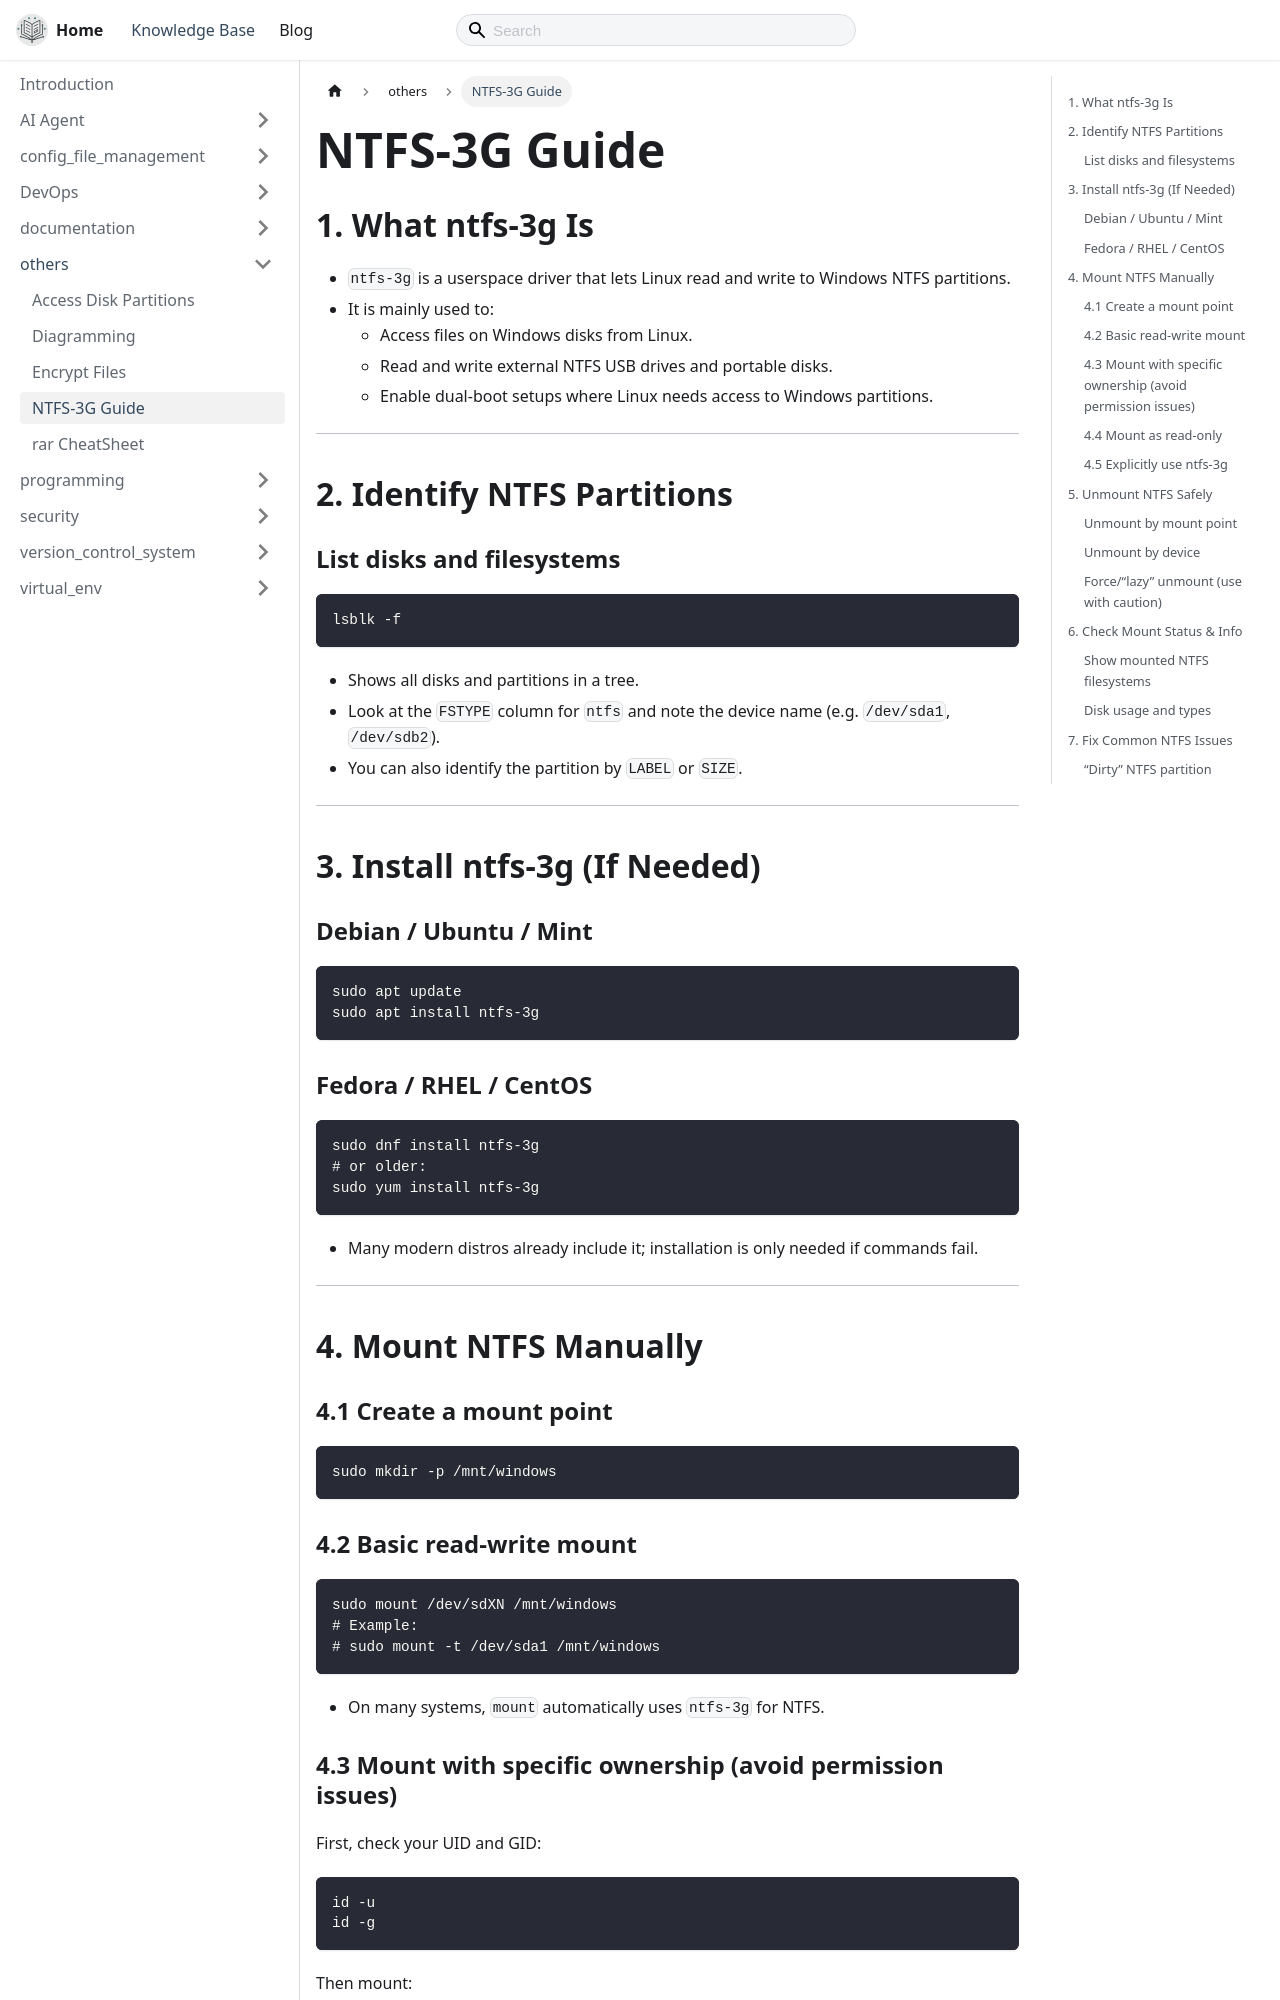

repository: thecodeshastra/knowledge-base · page: docs/others/ntfs_3g.html · generator: docusaurus

# NTFS-3G Guide

## 1. What ntfs-3g Is

- `ntfs-3g` is a userspace driver that lets Linux read and write to Windows NTFS partitions.
- It is mainly used to:
  - Access files on Windows disks from Linux.
  - Read and write external NTFS USB drives and portable disks.
  - Enable dual-boot setups where Linux needs access to Windows partitions.

---

## 2. Identify NTFS Partitions

### List disks and filesystems

```bash
lsblk -f
```

- Shows all disks and partitions in a tree.
- Look at the `FSTYPE` column for `ntfs` and note the device name (e.g. `/dev/sda1`, `/dev/sdb2`).
- You can also identify the partition by `LABEL` or `SIZE`.

---

## 3. Install ntfs-3g (If Needed)

### Debian / Ubuntu / Mint

```bash
sudo apt update
sudo apt install ntfs-3g
```

### Fedora / RHEL / CentOS

```bash
sudo dnf install ntfs-3g
# or older:
sudo yum install ntfs-3g
```

- Many modern distros already include it; installation is only needed if commands fail.

---

## 4. Mount NTFS Manually

### 4.1 Create a mount point

```bash
sudo mkdir -p /mnt/windows
```

### 4.2 Basic read-write mount

```bash
sudo mount /dev/sdXN /mnt/windows
# Example:
# sudo mount -t /dev/sda1 /mnt/windows
```

- On many systems, `mount` automatically uses `ntfs-3g` for NTFS.
